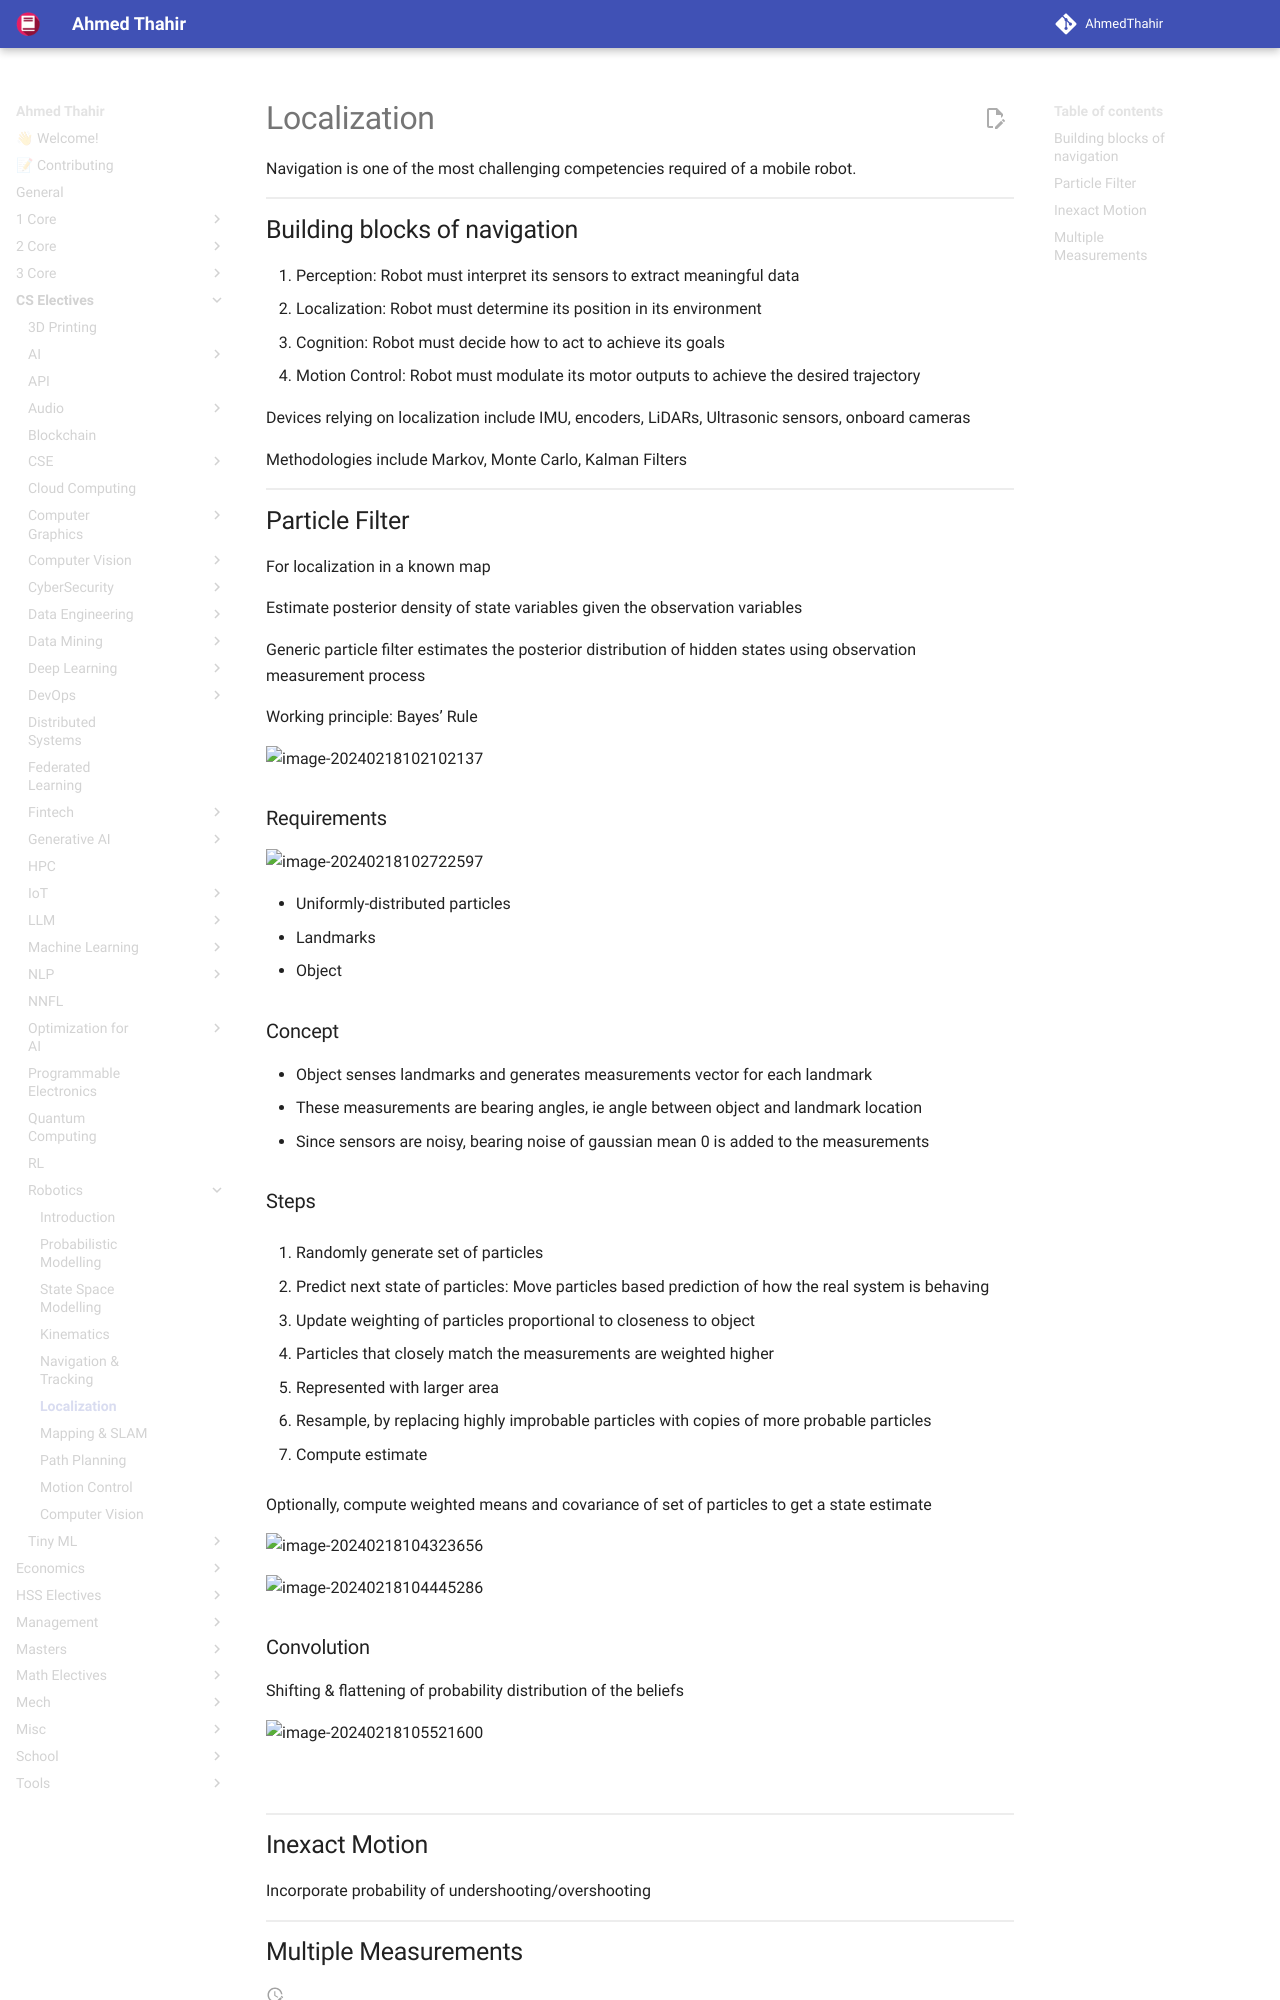

repository: AhmedThahir/AhmedThahir.github.io · page: CS_Electives/Robotics/06_Localization/index.html · generator: mkdocs

# Localization

 Navigation is one of the most challenging competencies required of a mobile robot.

## Building blocks of navigation

1. Perception: Robot must interpret its sensors to extract meaningful data
2. Localization: Robot must determine its position in its environment
3. Cognition: Robot must decide how to act to achieve its goals
4. Motion Control: Robot must modulate its motor outputs to achieve the desired trajectory

Devices relying on localization include IMU, encoders, LiDARs, Ultrasonic sensors, onboard cameras

Methodologies include Markov, Monte Carlo, Kalman Filters

## Particle Filter

For localization in a known map

Estimate posterior density of state variables given the observation variables

Generic particle filter estimates the posterior distribution of hidden states using observation measurement process

Working principle: Bayes’ Rule

![image-20240218102102137](assets/image-20240218102102137.png){ loading=lazy }

### Requirements

![image-20240218102722597](assets/image-20240218102722597.png){ loading=lazy }

- Uniformly-distributed particles
- Landmarks
- Object
